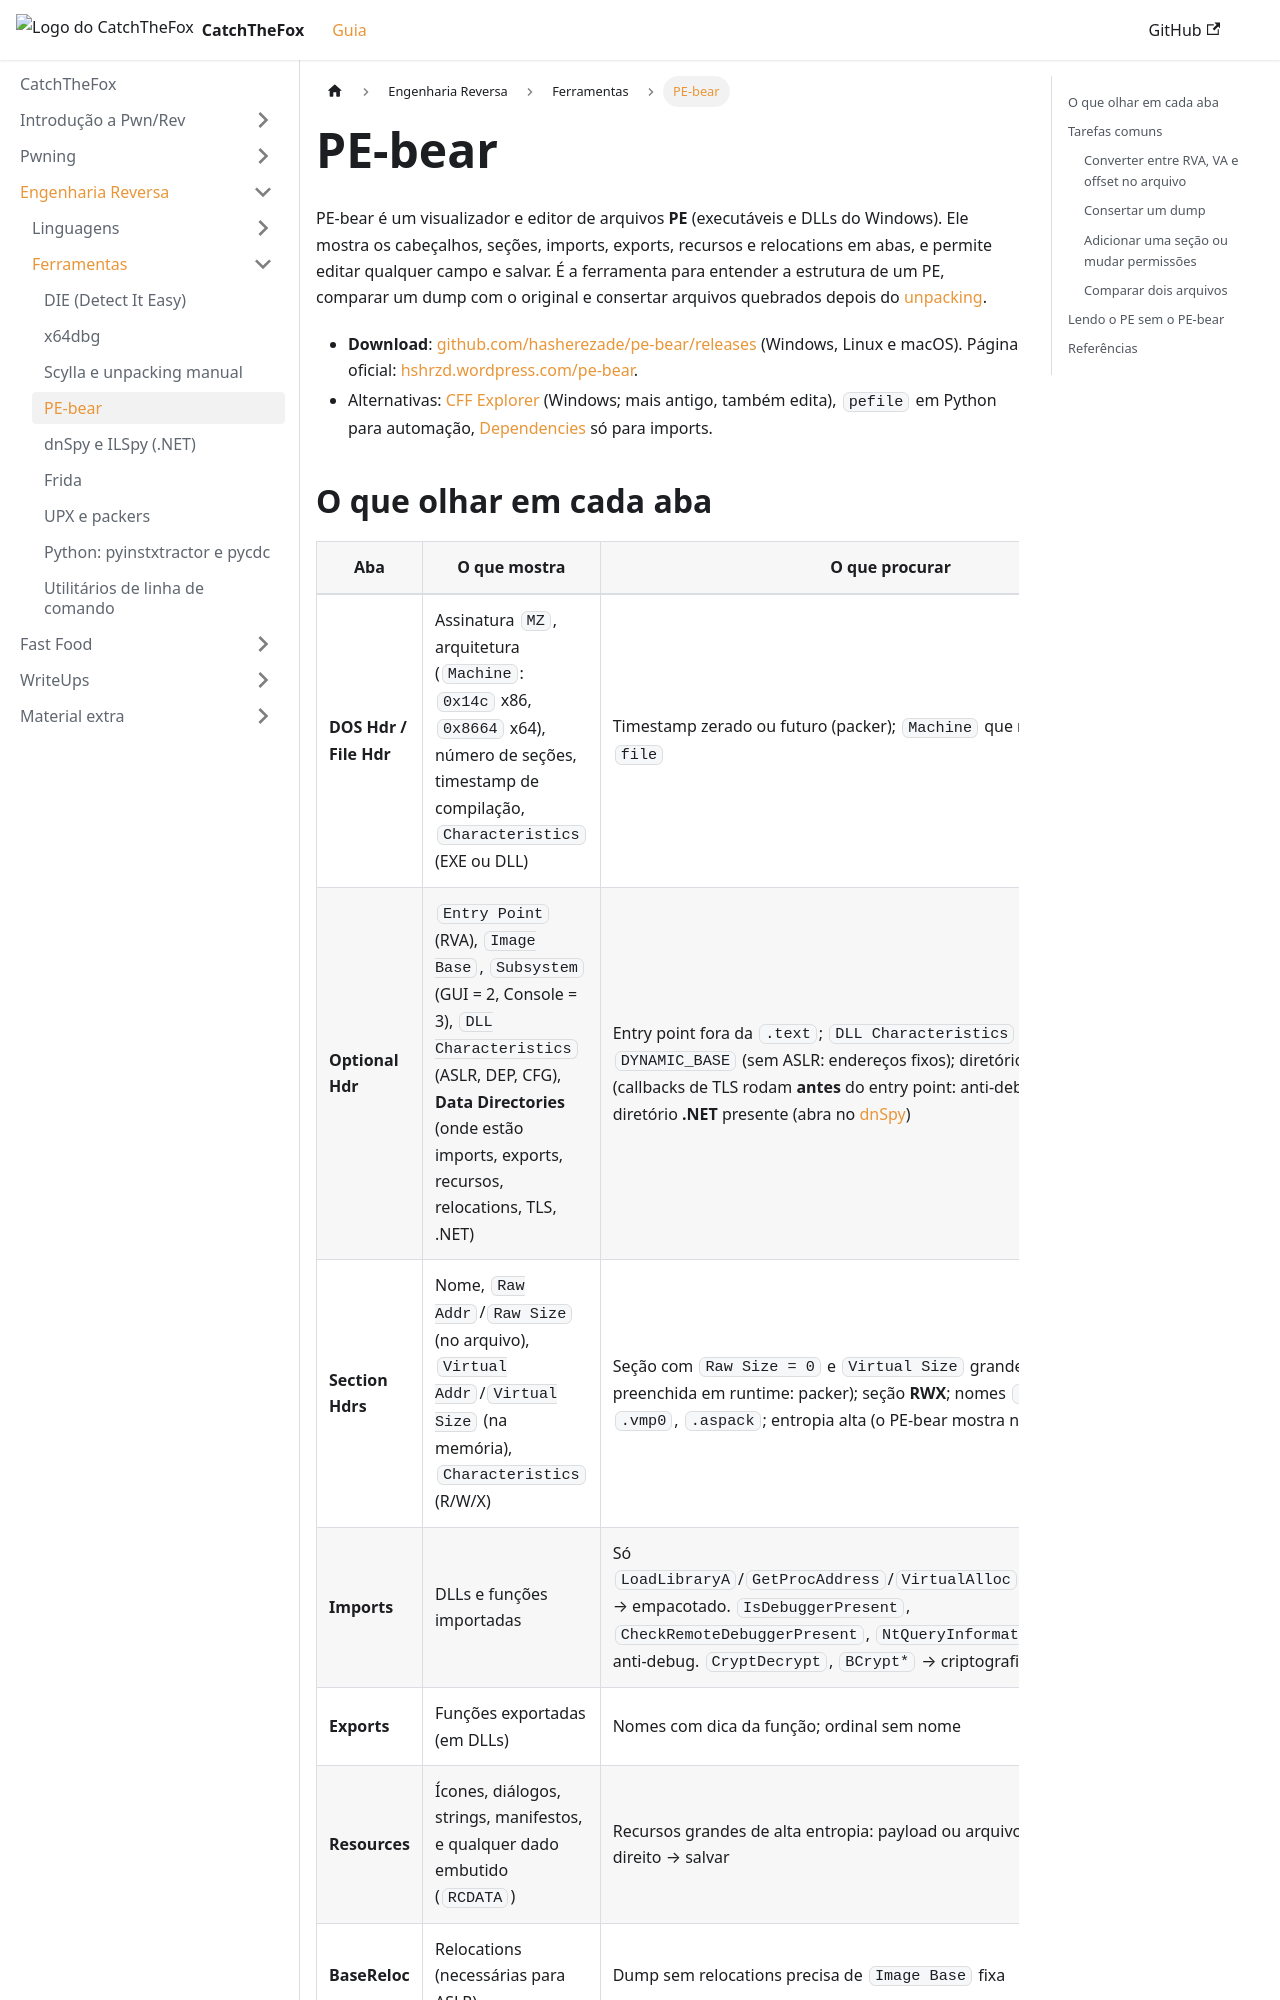

repository: AriiiAlves/CatchTheFox · page: reversing/tools/pe-bear/index.html · generator: docusaurus

---
title: "PE-bear"
sidebar_position: 4
---

PE-bear é um visualizador e editor de arquivos **PE** (executáveis e DLLs do Windows). Ele mostra os cabeçalhos, seções, imports, exports, recursos e relocations em abas, e permite editar qualquer campo e salvar. É a ferramenta para entender a estrutura de um PE, comparar um dump com o original e consertar arquivos quebrados depois do [unpacking](./scylla.md).

- **Download**: [github.com/hasherezade/pe-bear/releases](https://github.com/hasherezade/pe-bear/releases) (Windows, Linux e macOS). Página oficial: [hshrzd.wordpress.com/pe-bear](https://hshrzd.wordpress.com/pe-bear/).
- Alternativas: [CFF Explorer](https://ntcore.com/explorer-suite/) (Windows; mais antigo, também edita), `pefile` em Python para automação, [Dependencies](https://github.com/lucasg/Dependencies) só para imports.
